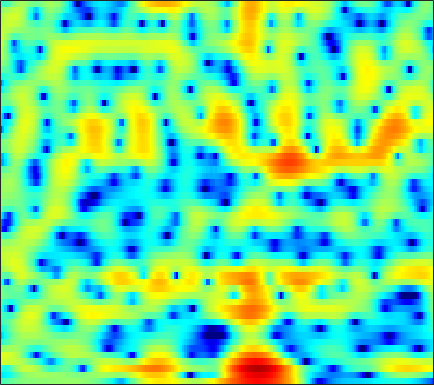

Values plotted in this chart, from the file beside it:
-3.0279, -2.5993, -2.0979, -1.6645, -1.3742, -1.0316, -0.73785, -0.54783, -0.32973, -0.14349, 0.010529, 0.10504, 0.20459, 0.27911, 0.32343, 0.37207, 0.40757, 0.4279, 0.44726, 0.46156, 0.47722, 0.49332, 0.52322, 0.56533
-6.125, -6.143, -5.901, -5.341, -4.757, -3.86, -2.931, -2.26, -1.439, -0.7212, -0.1174, 0.2625, 0.6776, 0.9965, 1.176, 1.345, 1.446, 1.484, 1.49, 1.46, 1.402, 1.346, 1.26, 1.167
-3.16, -3.95, -4.322, -3.72, -2.829, -1.472, -0.2084, 0.6041, 1.487, 2.146, 2.589, 2.791, 2.898, 2.832, 2.673, 2.322, 1.808, 1.32, 0.5415, -0.3686, -1.349, -2.065, -2.85, -3.259
3.563, 3.426, 3.262, 3.125, 3.035, 2.915, 2.77, 2.627, 2.374, 2.033, 1.591, 1.187, 0.5584, -0.1605, -0.7437, -1.577, -2.47, -3.193, -4.263, -5.507, -7.001, -8.287, -10, -10.81
3.801, 3.798, 3.738, 3.607, 3.455, 3.158, 2.73, 2.309, 1.588, 0.6453, -0.5756, -1.724, -3.654, -6.2, -8.693, -13.02, -16.44, -14.65, -10.91, -8.207, -6.32, -5.234, -4.067, -3.082
0.4361, 0.7378, 1.075, 1.329, 1.453, 1.508, 1.429, 1.276, 0.9416, 0.4495, -0.2052, -0.7972, -1.693, -2.65, -3.327, -4.022, -4.314, -4.225, -3.761, -3.06, -2.284, -1.71, -0.99, -0.3385
-4.939, -3.967, -2.82, -1.853, -1.244, -0.5803, -0.07702, 0.2032, 0.4562, 0.5849, 0.6092, 0.5747, 0.477, 0.3432, 0.2394, 0.1189, 0.03192, -0.002247, -0.001073, 0.04638, 0.1226, 0.1914, 0.2941, 0.4026
-8.247, -6.551, -4.679, -3.152, -2.2, -1.137, -0.2725, 0.2586, 0.825, 1.246, 1.543, 1.695, 1.81, 1.837, 1.807, 1.711, 1.556, 1.408, 1.173, 0.9011, 0.6008, 0.3615, 0.02722, -0.3079
-6.065, -4.889, -3.457, -2.178, -1.325, -0.3189, 0.5445, 1.097, 1.719, 2.212, 2.578, 2.767, 2.905, 2.917, 2.841, 2.623, 2.273, 1.928, 1.355, 0.6601, -0.1349, -0.7859, -1.709, -2.673
-3.567, -2.895, -2.058, -1.268, -0.6868, 0.07698, 0.8281, 1.365, 2.031, 2.62, 3.096, 3.36, 3.569, 3.606, 3.504, 3.187, 2.646, 2.083, 1.092, -0.1912, -1.792, -3.203, -5.327, -7.548
-2.441, -2.671, -3.018, -3.248, -3.169, -2.574, -1.516, -0.5652, 0.7168, 1.862, 2.793, 3.334, 3.84, 4.105, 4.136, 3.956, 3.502, 2.967, 1.965, 0.5667, -1.347, -3.203, -6.443, -10.89
-3.192, -4.672, -7.604, -12.95, -23.04, -16.47, -8.583, -5.412, -2.532, -0.5595, 0.8221, 1.59, 2.334, 2.8, 2.997, 3.084, 2.977, 2.781, 2.387, 1.835, 1.142, 0.5714, -0.1926, -0.8362
-1.82, -2.562, -3.559, -4.391, -4.731, -4.648, -4.03, -3.383, -2.48, -1.704, -1.094, -0.7525, -0.4214, -0.2121, -0.08477, 0.07594, 0.2527, 0.3959, 0.5865, 0.7812, 0.9684, 1.079, 1.196, 1.324
-0.008936, -0.4077, -0.8774, -1.229, -1.404, -1.516, -1.536, -1.518, -1.565, -1.76, -2.115, -2.531, -3.297, -4.18, -4.726, -5.018, -4.496, -3.689, -2.43, -1.214, -0.1606, 0.5006, 1.237, 1.828
0.002142, -0.6954, -1.424, -1.746, -1.685, -1.339, -0.9316, -0.6941, -0.5934, -0.8239, -1.517, -2.449, -4.412, -7.637, -11.72, -21.41, -12.84, -8.175, -4.437, -2.061, -0.4567, 0.4307, 1.365, 2.047
-2.645, -5.523, -11.87, -14.1, -8.381, -3.761, -1.062, 0.2019, 1.235, 1.687, 1.601, 1.285, 0.6036, -0.2546, -0.847, -1.373, -1.391, -1.144, -0.6791, -0.1609, 0.2557, 0.4854, 0.6309, 0.6795
-0.7805, -1.322, -1.855, -1.669, -0.9298, 0.4239, 1.745, 2.534, 3.248, 3.567, 3.565, 3.393, 2.931, 2.275, 1.707, 0.8875, 0.09563, -0.4425, -1.109, -1.76, -2.413, -2.984, -4.079, -5.632
0.309, 1.049, 1.807, 2.436, 2.852, 3.345, 3.726, 3.921, 4.015, 3.865, 3.494, 3.018, 2.121, 0.9313, -0.188, -1.966, -4.1, -5.82, -7.822, -8.973, -9.031, -8.879, -8.925, -9.537
1.671, 2.257, 2.896, 3.388, 3.664, 3.913, 4.019, 3.993, 3.811, 3.443, 2.831, 2.193, 1.095, -0.3674, -1.763, -4.133, -7.368, -10.62, -16.25, -18.06, -13.77, -11.53, -9.587, -8.503
2.486, 2.712, 2.984, 3.205, 3.327, 3.422, 3.426, 3.357, 3.149, 2.802, 2.283, 1.789, 0.9662, -0.06453, -0.9553, -2.273, -3.67, -4.699, -5.807, -6.543, -6.827, -6.814, -6.668, -6.543
2.235, 2.276, 2.352, 2.443, 2.513, 2.595, 2.645, 2.649, 2.591, 2.439, 2.196, 1.942, 1.492, 0.9416, 0.468, -0.2271, -0.9685, -1.543, -2.293, -2.978, -3.636, -4.093, -4.714, -5.301
0.9561, 0.8414, 0.805, 0.9047, 1.06, 1.332, 1.637, 1.859, 2.127, 2.321, 2.43, 2.435, 2.35, 2.162, 1.943, 1.555, 1.078, 0.6586, 0.004537, -0.7405, -1.607, -2.345, -3.452, -4.69
-2.474, -2.986, -3.176, -2.784, -2.215, -1.268, -0.2706, 0.4423, 1.297, 2.014, 2.565, 2.874, 3.16, 3.281, 3.28, 3.15, 2.882, 2.597, 2.071, 1.361, 0.4606, -0.3862, -1.768, -3.583
-11.35, -15.61, -16.39, -11.77, -8.991, -6.075, -3.724, -2.22, -0.564, 0.7603, 1.768, 2.36, 2.922, 3.277, 3.44, 3.543, 3.511, 3.409, 3.178, 2.799, 2.239, 1.678, 0.674, -0.6255
-10.6, -13.23, -15.52, -15.68, -14.3, -10.85, -7.36, -5.121, -2.761, -1.055, 0.1172, 0.7237, 1.19, 1.427, 1.504, 1.593, 1.753, 1.919, 2.222, 2.51, 2.673, 2.696, 2.55, 2.221
-5.651, -7.764, -11.18, -14.62, -14.4, -10.41, -6.747, -4.709, -2.777, -1.55, -0.9166, -0.8752, -1.297, -2.267, -3.272, -4.541, -4.599, -3.536, -1.583, 0.2586, 1.688, 2.488, 3.25, 3.672
-1.228, -1.872, -2.611, -3.035, -3.075, -2.74, -2.19, -1.759, -1.319, -1.148, -1.374, -1.861, -3.014, -5.02, -7.269, -11.71, -13.33, -9.509, -4.998, -1.975, 0.1565, 1.332, 2.484, 3.241
0.2832, 0.1429, -0.04692, -0.2084, -0.2868, -0.37, -0.4358, -0.5102, -0.6563, -0.9331, -1.379, -1.783, -2.479, -3.201, -3.706, -4.118, -4.04, -3.572, -2.634, -1.483, -0.3447, 0.4326, 1.296, 1.976
0.7114, 0.7698, 0.7866, 0.7378, 0.6626, 0.49, 0.2618, 0.03419, -0.3388, -0.7915, -1.304, -1.717, -2.276, -2.748, -3.04, -3.208, -3.135, -2.893, -2.368, -1.656, -0.8591, -0.2524, 0.4977, 1.16
0.9149, 1.119, 1.289, 1.334, 1.274, 1.085, 0.7606, 0.4262, -0.1599, -0.868, -1.68, -2.385, -3.32, -4.278, -4.885, -5.42, -5.486, -5.235, -4.429, -3.349, -2.155, -1.268, -0.1604, 0.7801
0.7285, 1.095, 1.413, 1.548, 1.531, 1.354, 0.9569, 0.5238, -0.2498, -1.287, -2.622, -3.786, -5.692, -8.002, -10.03, -13.09, -14.65, -13.25, -9.988, -6.886, -4.359, -2.752, -0.9277, 0.5239
-0.1793, 0.2403, 0.6583, 0.9207, 1.014, 0.9421, 0.6342, 0.2175, -0.6075, -1.804, -3.384, -4.868, -7.249, -10.1, -12.51, -15.96, -17.5, -16.06, -12.16, -8.567, -5.498, -3.567, -1.412, 0.3569
-2.2, -1.902, -1.333, -0.6612, -0.1989, 0.1803, 0.2989, 0.1156, -0.4973, -1.544, -3.099, -4.696, -7.262, -10.6, -13.3, -16.97, -16.77, -14.34, -10.87, -7.771, -5.044, -3.263, -1.229, 0.5212
-9.081, -9.26, -6.51, -3.555, -1.881, -0.341, 0.5216, 0.78, 0.6559, 0.03237, -1.148, -2.322, -4.509, -7.244, -9.701, -12.71, -12.66, -10.9, -8.267, -6.012, -4.065, -2.774, -1.165, 0.3812
-8.028, -8.188, -5.682, -2.802, -1.126, 0.5526, 1.588, 2.052, 2.271, 2.052, 1.511, 0.8649, -0.1897, -1.47, -2.373, -3.502, -4.296, -4.706, -5.065, -5.294, -5.143, -4.721, -3.648, -2.134
-0.8219, -0.7254, -0.2268, 0.54, 1.194, 2.006, 2.666, 3.006, 3.246, 3.217, 2.94, 2.549, 1.886, 0.9923, 0.1752, -1.027, -2.472, -3.78, -5.984, -9.112, -14.12, -18.28, -13.32, -8.104
-0.5073, -0.2803, 0.2385, 0.9035, 1.452, 2.154, 2.766, 3.12, 3.423, 3.544, 3.405, 3.192, 2.649, 1.935, 1.198, 0.05914, -1.424, -2.638, -4.584, -6.734, -8.691, -9.428, -8.773, -7.157
-4.537, -3.667, -2.248, -0.8223, 0.1419, 1.263, 2.197, 2.772, 3.343, 3.678, 3.784, 3.695, 3.345, 2.735, 2.159, 1.123, -0.1057, -1.122, -2.533, -3.795, -4.849, -5.281, -5.351, -4.983
-13.46, -8.903, -5.437, -3.087, -1.675, -0.08192, 1.276, 2.13, 3.077, 3.725, 4.11, 4.168, 4.029, 3.536, 2.978, 1.924, 0.6119, -0.6825, -2.633, -4.902, -7.128, -8.247, -8.154, -6.6
-6.751, -6.841, -6.557, -5.664, -4.544, -2.573, -0.5922, 0.7259, 2.206, 3.3, 3.995, 4.251, 4.312, 4.004, 3.502, 2.53, 1.182, -0.1949, -2.544, -5.899, -10.96, -16.1, -13.47, -8.122
-5.775, -8.283, -13.71, -24.25, -14.26, -7.103, -3.083, -0.9513, 1.07, 2.481, 3.367, 3.773, 3.93, 3.792, 3.44, 2.752, 1.758, 0.8968, -0.4175, -1.754, -2.87, -3.37, -3.432, -2.806
-3.164, -4.231, -5.468, -5.777, -5.122, -3.373, -1.459, -0.187, 1.222, 2.242, 2.915, 3.206, 3.285, 3.049, 2.732, 2.083, 1.252, 0.585, -0.2681, -0.9921, -1.432, -1.583, -1.538, -1.303
-1.073, -1.187, -1.174, -0.9023, -0.5288, 0.1589, 0.9403, 1.514, 2.198, 2.714, 3.005, 3.035, 2.874, 2.382, 1.826, 0.8021, -0.4904, -1.599, -3.099, -4.193, -4.459, -4.062, -3.111, -2.153
-1.844, -1.456, -0.7868, -0.0597, 0.5087, 1.198, 1.841, 2.273, 2.72, 3.015, 3.108, 3.025, 2.69, 2.072, 1.34, -0.03751, -2.019, -4.14, -8.509, -17.85, -17.34, -10.17, -5.568, -2.946
-6.57, -5.082, -3.246, -1.732, -0.8135, 0.1825, 0.9472, 1.391, 1.839, 2.122, 2.256, 2.267, 2.081, 1.703, 1.257, 0.4197, -0.7013, -1.752, -3.183, -4.248, -4.27, -3.535, -2.201, -0.9053
-11.28, -8.102, -5.344, -3.534, -2.594, -1.668, -1.059, -0.7374, -0.3983, -0.1116, 0.1586, 0.3447, 0.5681, 0.689, 0.733, 0.7075, 0.5687, 0.461, 0.3256, 0.301, 0.4348, 0.6398, 0.9989, 1.371
-5.183, -4.557, -3.816, -3.327, -3.148, -3.199, -3.466, -3.724, -4.005, -3.959, -3.499, -2.96, -2.055, -1.168, -0.5767, 0.09742, 0.6501, 1.015, 1.417, 1.784, 2.129, 2.354, 2.619, 2.786
-0.9917, -1.272, -1.76, -2.459, -3.181, -4.55, -6.491, -8.447, -11.84, -14.09, -11.44, -8.704, -5.827, -3.688, -2.501, -1.253, -0.2608, 0.3344, 1.053, 1.686, 2.259, 2.649, 3.085, 3.393
1.291, 0.6085, -0.4384, -1.696, -2.809, -4.545, -6.68, -8.58, -11.43, -12.93, -11.25, -9.216, -6.797, -5.011, -4.03, -3.055, -2.324, -1.862, -1.153, -0.3401, 0.5731, 1.288, 2.175, 2.926
2.505, 1.571, 0.1573, -1.404, -2.623, -4.149, -5.42, -6.128, -6.607, -6.655, -6.27, -5.837, -5.275, -4.942, -4.872, -5.231, -6.017, -6.655, -6.839, -5.508, -3.287, -1.605, 0.3262, 1.855
3.184, 1.96, -0.04275, -2.498, -4.643, -7.582, -9.301, -9.014, -7.479, -5.966, -4.817, -4.189, -3.812, -3.911, -4.394, -5.73, -8.331, -11.73, -19.18, -12.09, -6.062, -3.162, -0.4674, 1.421
3.5, 2.283, 0.246, -2.492, -5.222, -10.15, -14.03, -11.44, -7.484, -4.917, -3.354, -2.614, -2.057, -1.917, -2.087, -2.542, -3.105, -3.494, -3.563, -2.895, -1.699, -0.6976, 0.5684, 1.591
3.4, 2.735, 1.663, 0.4384, -0.4844, -1.578, -2.214, -2.313, -2.022, -1.512, -1.034, -0.7974, -0.5674, -0.4976, -0.4996, -0.5742, -0.6438, -0.6521, -0.5704, -0.3415, -0.007879, 0.24, 0.5421, 0.7258
2.893, 2.792, 2.536, 2.2, 1.923, 1.565, 1.262, 1.083, 0.901, 0.7344, 0.5658, 0.4178, 0.1567, -0.1329, -0.3239, -0.5381, -0.6831, -0.687, -0.6098, -0.4898, -0.381, -0.3459, -0.4659, -0.8039
2.136, 2.503, 2.845, 3.02, 3.052, 3.012, 2.87, 2.705, 2.383, 1.932, 1.339, 0.8188, -0.03897, -0.9914, -1.733, -2.525, -2.88, -2.812, -2.354, -1.765, -1.28, -1.056, -1.052, -1.458
1.285, 1.973, 2.66, 3.123, 3.356, 3.517, 3.518, 3.404, 3.076, 2.53, 1.676, 0.7756, -0.8076, -3.044, -5.336, -9.392, -11.9, -9.831, -6.141, -3.534, -1.879, -1.126, -0.6013, -0.6031
0.104, 0.6318, 1.187, 1.679, 2.028, 2.407, 2.674, 2.757, 2.696, 2.37, 1.734, 1.004, -0.3477, -2.231, -4.033, -6.677, -7.942, -6.973, -4.585, -2.476, -0.9819, -0.2202, 0.3859, 0.6073
-2.437, -2.705, -2.755, -2.26, -1.629, -0.6273, 0.2894, 0.8444, 1.344, 1.541, 1.483, 1.287, 0.8151, 0.2122, -0.2497, -0.7404, -0.9227, -0.8241, -0.4392, 0.1024, 0.6419, 0.982, 1.279, 1.387
